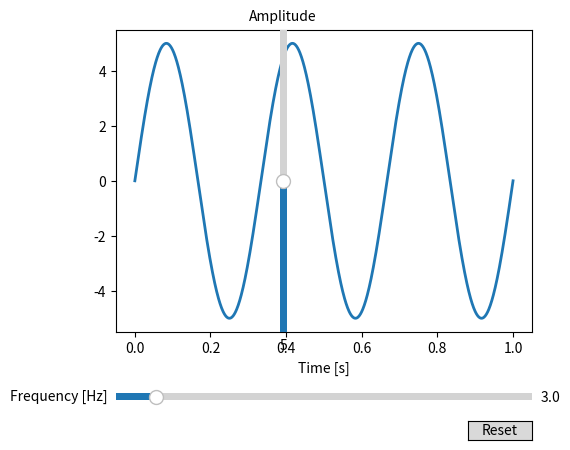

The script that saved this image:
import numpy as np
import matplotlib.pyplot as plt
from matplotlib.widgets import Slider, Button


# The parametrized function to be plotted
def f(t, amplitude, frequency):
    return amplitude * np.sin(2 * np.pi * frequency * t)

t = np.linspace(0, 1, 1000)

# Define initial parameters
init_amplitude = 5
init_frequency = 3

# Create the figure and the line that we will manipulate
fig, ax = plt.subplots()
line, = ax.plot(t, f(t, init_amplitude, init_frequency), lw=2)
ax.set_xlabel('Time [s]')

# adjust the main plot to make room for the sliders
fig.subplots_adjust(left=0.25, bottom=0.25)

# Make a horizontal slider to control the frequency.
axfreq = fig.add_axes([0.25, 0.1, 0.65, 0.03])
freq_slider = Slider(
    ax=axfreq,
    label='Frequency [Hz]',
    valmin=0.1,
    valmax=30,
    valinit=init_frequency,
)

# Make a vertically oriented slider to control the amplitude
axamp = fig.add_axes([0.5, 0.25, 0.0225, 0.63])
amp_slider = Slider(
    ax=axamp,
    label="Amplitude",
    valmin=0,
    valmax=10,
    valinit=init_amplitude,
    orientation="vertical"
)


# The function to be called anytime a slider's value changes
def update(val):
    line.set_ydata(f(t, amp_slider.val, freq_slider.val))
    fig.canvas.draw_idle()


# register the update function with each slider
freq_slider.on_changed(update)
amp_slider.on_changed(update)

# Create a `matplotlib.widgets.Button` to reset the sliders to initial values.
resetax = fig.add_axes([0.8, 0.025, 0.1, 0.04])
button = Button(resetax, 'Reset', hovercolor='0.975')


def reset(event):
    freq_slider.reset()
    amp_slider.reset()
button.on_clicked(reset)

plt.show()